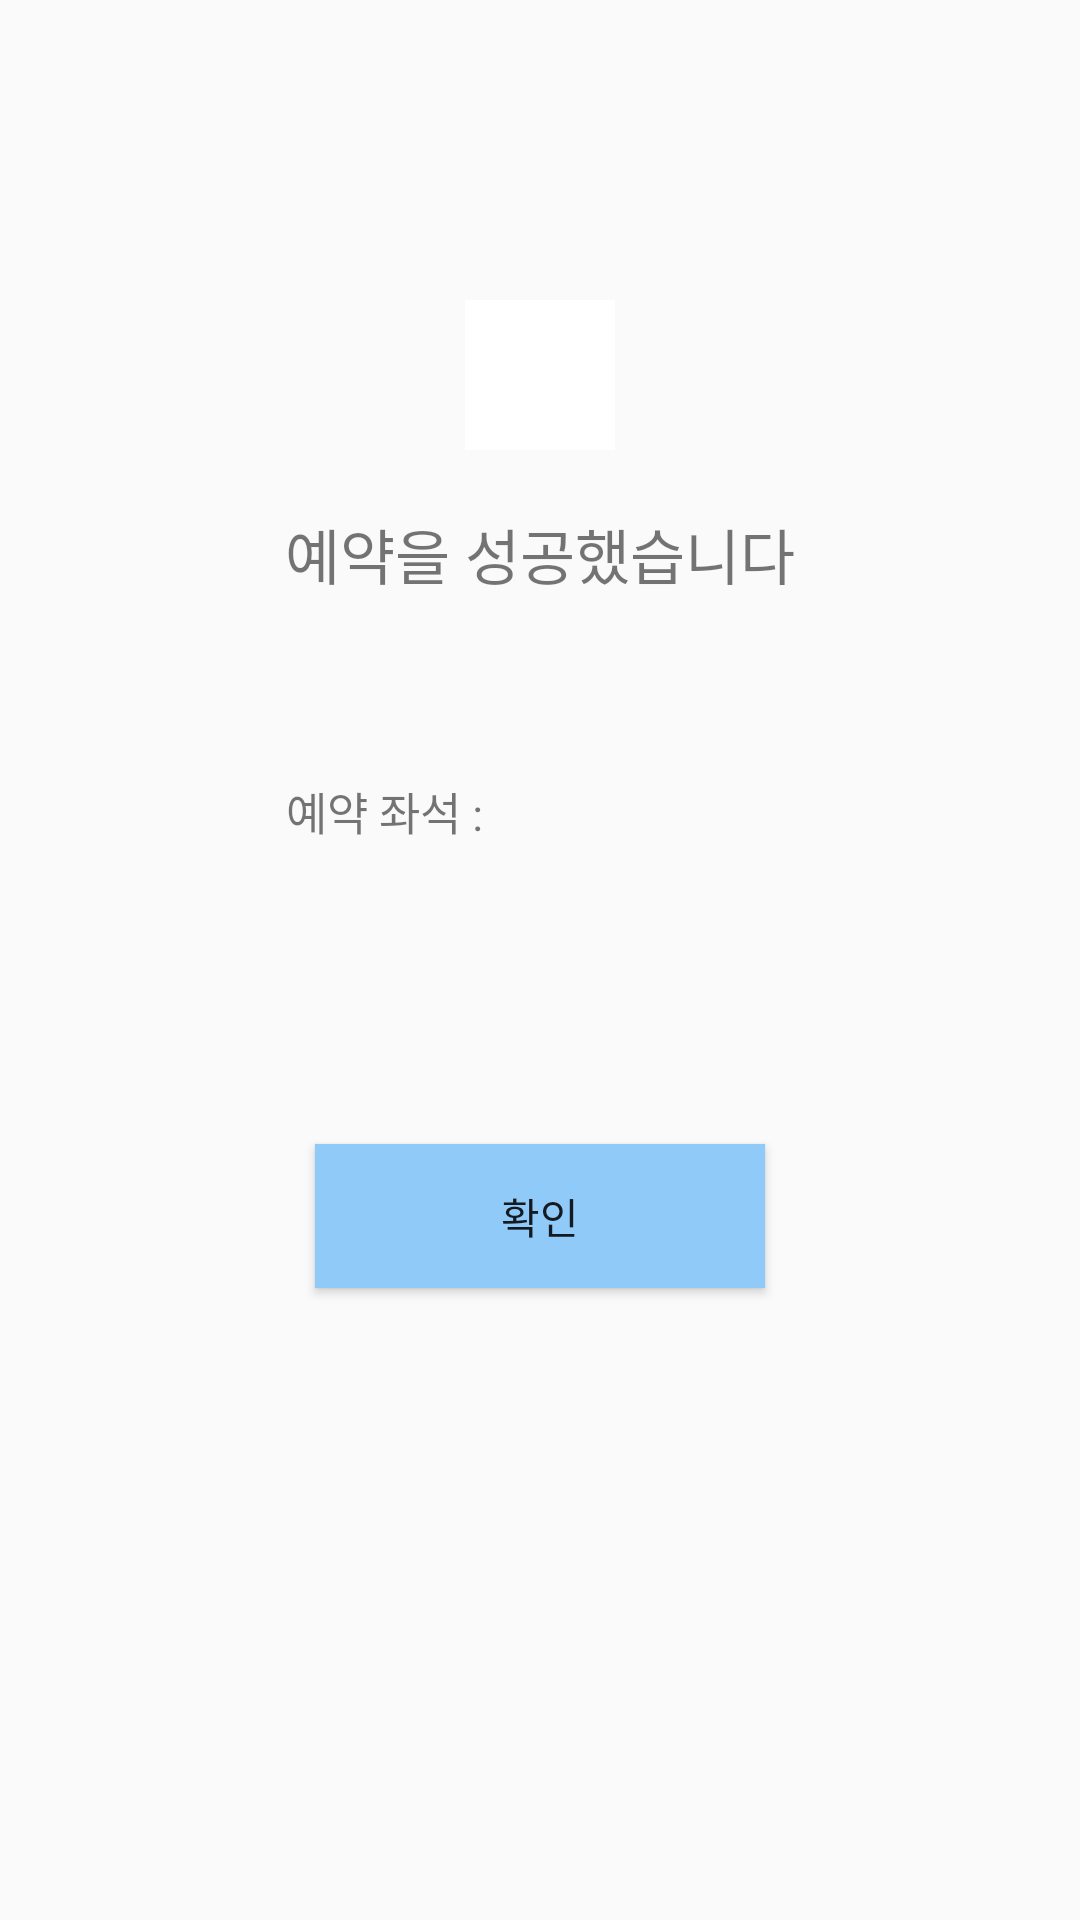

Reconstruct the res/layout file that produces this screen, plus the resources it refers to.
<!-- AndroidManifest.xml: application theme Theme.Mcs1 -->
<!-- res/layout/reserve_complete.xml -->
<?xml version="1.0" encoding="utf-8"?>
<LinearLayout
    xmlns:android="http://schemas.android.com/apk/res/android"
    android:layout_width="match_parent"
    android:layout_height="match_parent"
    android:orientation="vertical">

    <ImageButton
        android:layout_width="50dp"
        android:layout_height="50dp"
        android:layout_gravity="center"
        android:layout_marginTop="100dp"
        android:background="#FFFFFF"
        android:scaleType="fitCenter"
        android:src="@drawable/check" />

    <TextView
        android:layout_width="wrap_content"
        android:layout_height="wrap_content"
        android:text="예약을 성공했습니다"
        android:layout_gravity="center"
        android:textSize="20dp"
        android:layout_marginTop="20dp"/>


    <LinearLayout
        android:layout_width="wrap_content"
        android:layout_height="wrap_content"
        android:orientation="horizontal"
        android:layout_marginTop="60dp"
        android:layout_gravity="center">
        <TextView
            android:layout_width="wrap_content"
            android:layout_height="wrap_content"
            android:text="예약 좌석 : "
            android:textSize="15dp"/>
        <TextView
            android:layout_width="100dp"
            android:layout_height="wrap_content"
            android:id="@+id/reserveSeat"
            android:text=""
            android:textSize="15dp"/>
    </LinearLayout>

    <Button
        android:layout_width="150dp"
        android:layout_height="wrap_content"
        android:text="확인"
        android:layout_gravity="center"
        android:id="@+id/BtnCheck1"
        android:background="@color/blue_200"
        android:layout_marginTop="100dp"/>
</LinearLayout>
<!-- resources referenced by this layout -->
<resources>
  <color name="blue_200">#90CAF9 </color>
  <style name="Theme.Mcs1" parent="Theme.AppCompat.Light">
          
          <item name="colorPrimary">@color/purple_500</item>
          <item name="colorPrimaryVariant">@color/purple_700</item>
          <item name="colorOnPrimary">@color/white</item>
          
          <item name="windowActionBar">false</item>
          <item name="windowNoTitle">true</item>
          <item name="colorSecondary">@color/teal_200</item>
          <item name="colorSecondaryVariant">@color/teal_700</item>
          <item name="colorOnSecondary">@color/black</item>
          
          <item name="android:statusBarColor" tools:targetApi="l">?attr/colorPrimaryVariant</item>
          
      </style>
  <color name="purple_500">#FF6200EE</color>
  <color name="purple_700">#FF3700B3</color>
  <color name="white">#FFFFFFFF</color>
  <color name="teal_200">#FF03DAC5</color>
  <color name="teal_700">#FF018786</color>
  <color name="black">#FF000000</color>
</resources>
